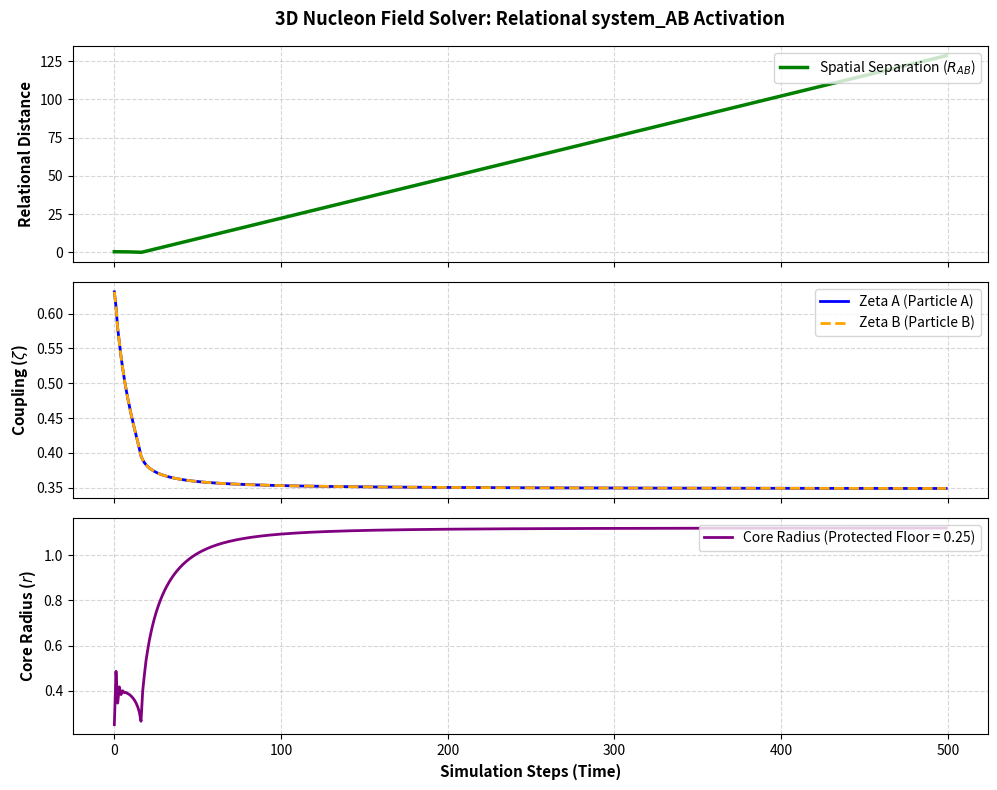

Generate this figure with matplotlib:
import numpy as np
import matplotlib.pyplot as plt

class VortexSystem:
    def __init__(self, name, position, initial_velocity):
        self.name = name
        self.x = position
        self.vx = initial_velocity  # Spatial velocity along the interaction axis
        
        # Bedrock Primitives (Isolated resting state)
        self.v_tan_core = 1.0
        self.v_rad_core = 1.0
        self.a = 1.0
        self.zeta = 1.0             # 1.0 = Upright Proton
        
        # Self-solve initial core radius using primitive equation
        self.r = (self.v_tan_core**2 + self.v_rad_core**2) / self.a

    def propagate_field_to_interface(self, r_interface):
        if r_interface <= 0:
            return self.v_tan_core, self.v_rad_core
        # Wave field attenuation profile relative to the core size
        scaling_factor = self.r / (r_interface + self.r)
        return self.v_tan_core * scaling_factor, self.v_rad_core * scaling_factor

# --- The Master System Loop Function ---
def run_dynamic_interaction_solver(steps=500, initial_separation=0.6):
    # Initialize both protons moving toward each other in space
    #system_A = VortexSystem("Proton_A", position=0.0, initial_velocity=0.002)
    #system_B = VortexSystem("Proton_B", position=initial_separation, initial_velocity=-0.002)
    system_A = VortexSystem("Proton_A", position=0.0, initial_velocity=0.005) # Boosted speed
    system_B = VortexSystem("Proton_B", position=0.42, initial_velocity=-0.005) # Closer start
    
    # Substrate Constraint
    r_min_floor = 0.25  # The granular width limit of a single Level N-1 vacuum node
    
    # Tracking logs for relational system_AB tracking
    history = {"distance_AB": [], "zeta_A": [], "zeta_B": [], "a_interface": [], "radius_B": []}
    
    for step in range(steps):
        # 1. Relational Distance (system_AB spatial footprint)
        distance_AB = abs(system_B.x - system_A.x)
        r_interface = distance_AB / 2.0
        
        # 2. Propagate fields from both cores to the 50/50 interface midpoint
        v_tan_A_int, v_rad_A_int = system_A.propagate_field_to_interface(r_interface)
        v_tan_B_int, v_rad_B_int = system_B.propagate_field_to_interface(r_interface)
        
        # 3. Vector Interaction Velocity & Pulse Clash at the interface boundary
        v_interaction_sq = (v_tan_A_int**2 + v_tan_B_int**2 + 
                            2.0 * (v_tan_A_int * v_tan_B_int) * (system_A.zeta * system_B.zeta))
        pulse_clash = (v_rad_A_int * v_rad_B_int) * (system_A.zeta * system_B.zeta)
        
        # 4. Emergent Substrate Impedance (a)
        a_interface = 1.0 + (v_interaction_sq * 1.5) + (pulse_clash * 12.0)
        
        # 5. Symmetrical Workload Handoff: Both particles feel torque and roll axes
        #torque_A = pulse_clash * 0.08
        #torque_B = pulse_clash * 0.08
        torque_A = pulse_clash * 0.45  # Significantly increased from 0.08
        torque_B = pulse_clash * 0.45  # Significantly increased from 0.08
        system_A.zeta = np.clip(system_A.zeta - torque_A, 0.0, 1.0)
        system_B.zeta = np.clip(system_B.zeta - torque_B, 0.0, 1.0)
        
        
        # 6. Spatial Kinematics: The Pressure Gradient Drives Acceleration
        # Head-on pulse clashing pushes them apart; perimeter co-shearing draws them together
        spatial_force = (pulse_clash * 0.04) - (0.0015 / (distance_AB**2))
        
        # Update velocities and positions based on the interface state
        system_A.vx -= spatial_force * 0.1
        system_B.vx += spatial_force * 0.1
        system_A.x += system_A.vx
        system_B.x += system_B.vx
        
        # 7. Apply Primitive Constraint with Node Floor enforcement
        system_A.v_rad_core = system_A.zeta
        system_A.a = a_interface
        system_A.r = max(r_min_floor, (system_A.v_tan_core**2 + system_A.v_rad_core**2) / system_A.a)
        
        system_B.v_rad_core = system_B.zeta
        system_B.a = a_interface
        system_B.r = max(r_min_floor, (system_B.v_tan_core**2 + system_B.v_rad_core**2) / system_B.a)
        
        # Log relational history
        history["distance_AB"].append(distance_AB)
        history["zeta_A"].append(system_A.zeta)
        history["zeta_B"].append(system_B.zeta)
        history["a_interface"].append(a_interface)
        history["radius_B"].append(system_B.r)
        
    return history

# Run Simulation
sim_data = run_dynamic_interaction_solver()

# --- Relational Dashboard Visualization ---
fig, axs = plt.subplots(3, 1, figsize=(10, 8), sharex=True)

# Top Plot: Global system_AB Separation Distance
axs[0].plot(sim_data["distance_AB"], color='green', linewidth=2.5, label='Spatial Separation ($R_{AB}$)')
axs[0].set_ylabel("Relational Distance", fontsize=11, fontweight='bold')
axs[0].set_title("3D Nucleon Field Solver: Relational system_AB Activation", fontsize=13, fontweight='bold', pad=15)
axs[0].grid(True, linestyle='--', alpha=0.5)
axs[0].legend(loc='upper right')

# Middle Plot: Symmetrical Coupling Constants
axs[1].plot(sim_data["zeta_A"], color='blue', linewidth=2, label='Zeta A (Particle A)')
axs[1].plot(sim_data["zeta_B"], color='orange', linestyle='--', linewidth=2, label='Zeta B (Particle B)')
axs[1].set_ylabel("Coupling ($\zeta$)", fontsize=11, fontweight='bold')
axs[1].grid(True, linestyle='--', alpha=0.5)
axs[1].legend(loc='upper right')

# Bottom Plot: Core Radius with Substrate Floor Enforcement
axs[2].plot(sim_data["radius_B"], color='purple', linewidth=2, label='Core Radius (Protected Floor = 0.25)')
axs[2].set_ylabel("Core Radius ($r$)", fontsize=11, fontweight='bold')
axs[2].set_xlabel("Simulation Steps (Time)", fontsize=11, fontweight='bold')
axs[2].grid(True, linestyle='--', alpha=0.5)
axs[2].legend(loc='upper right')

plt.tight_layout()
plt.show()
